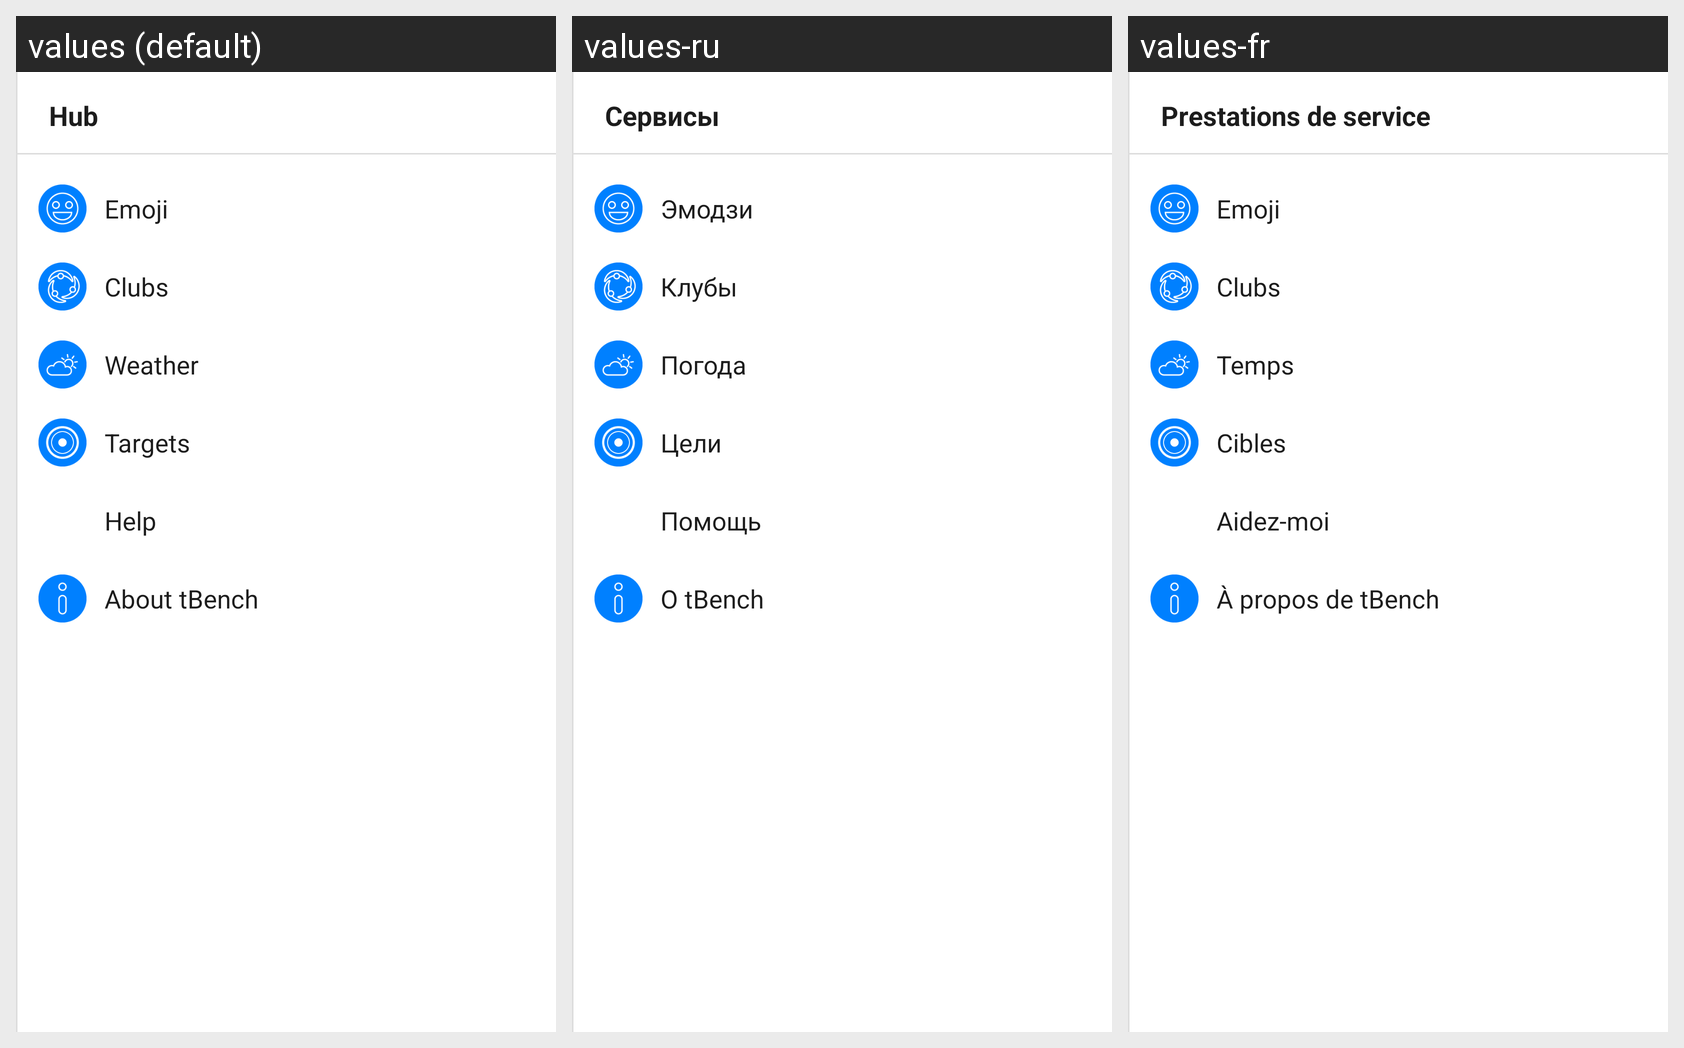

The same Android screen rendered under several of its app's locales, left to right. List the strings drawn on it with the default value and each locale's translation.
Android screen res/layout/activity_options.xml rendered under 3 locales, left to right: values (default), values-ru, values-fr. Device: Nexus 5 (rendered at 1080×1920; each locale shown at half size, 540×960, under a caption strip naming it); theme AppTheme.PopMe.
Strings drawn on this screen, with the default value and each locale's value (text and hints the layout hard-codes, and strings that could not be matched under every locale, appear in the picture but are not listed):

hub
  values: Hub
  values-ru: Сервисы
  values-fr: Prestations de service

emoji2
  values: Emoji
  values-ru: Эмодзи
  values-fr: Emoji

clubs
  values: Clubs
  values-ru: Клубы
  values-fr: Clubs

weather
  values: Weather
  values-ru: Погода
  values-fr: Temps

targets
  values: Targets
  values-ru: Цели
  values-fr: Cibles

help
  values: Help
  values-ru: Помощь
  values-fr: Aidez-moi

about
  values: About tBench
  values-ru: О tBench
  values-fr: À propos de tBench
